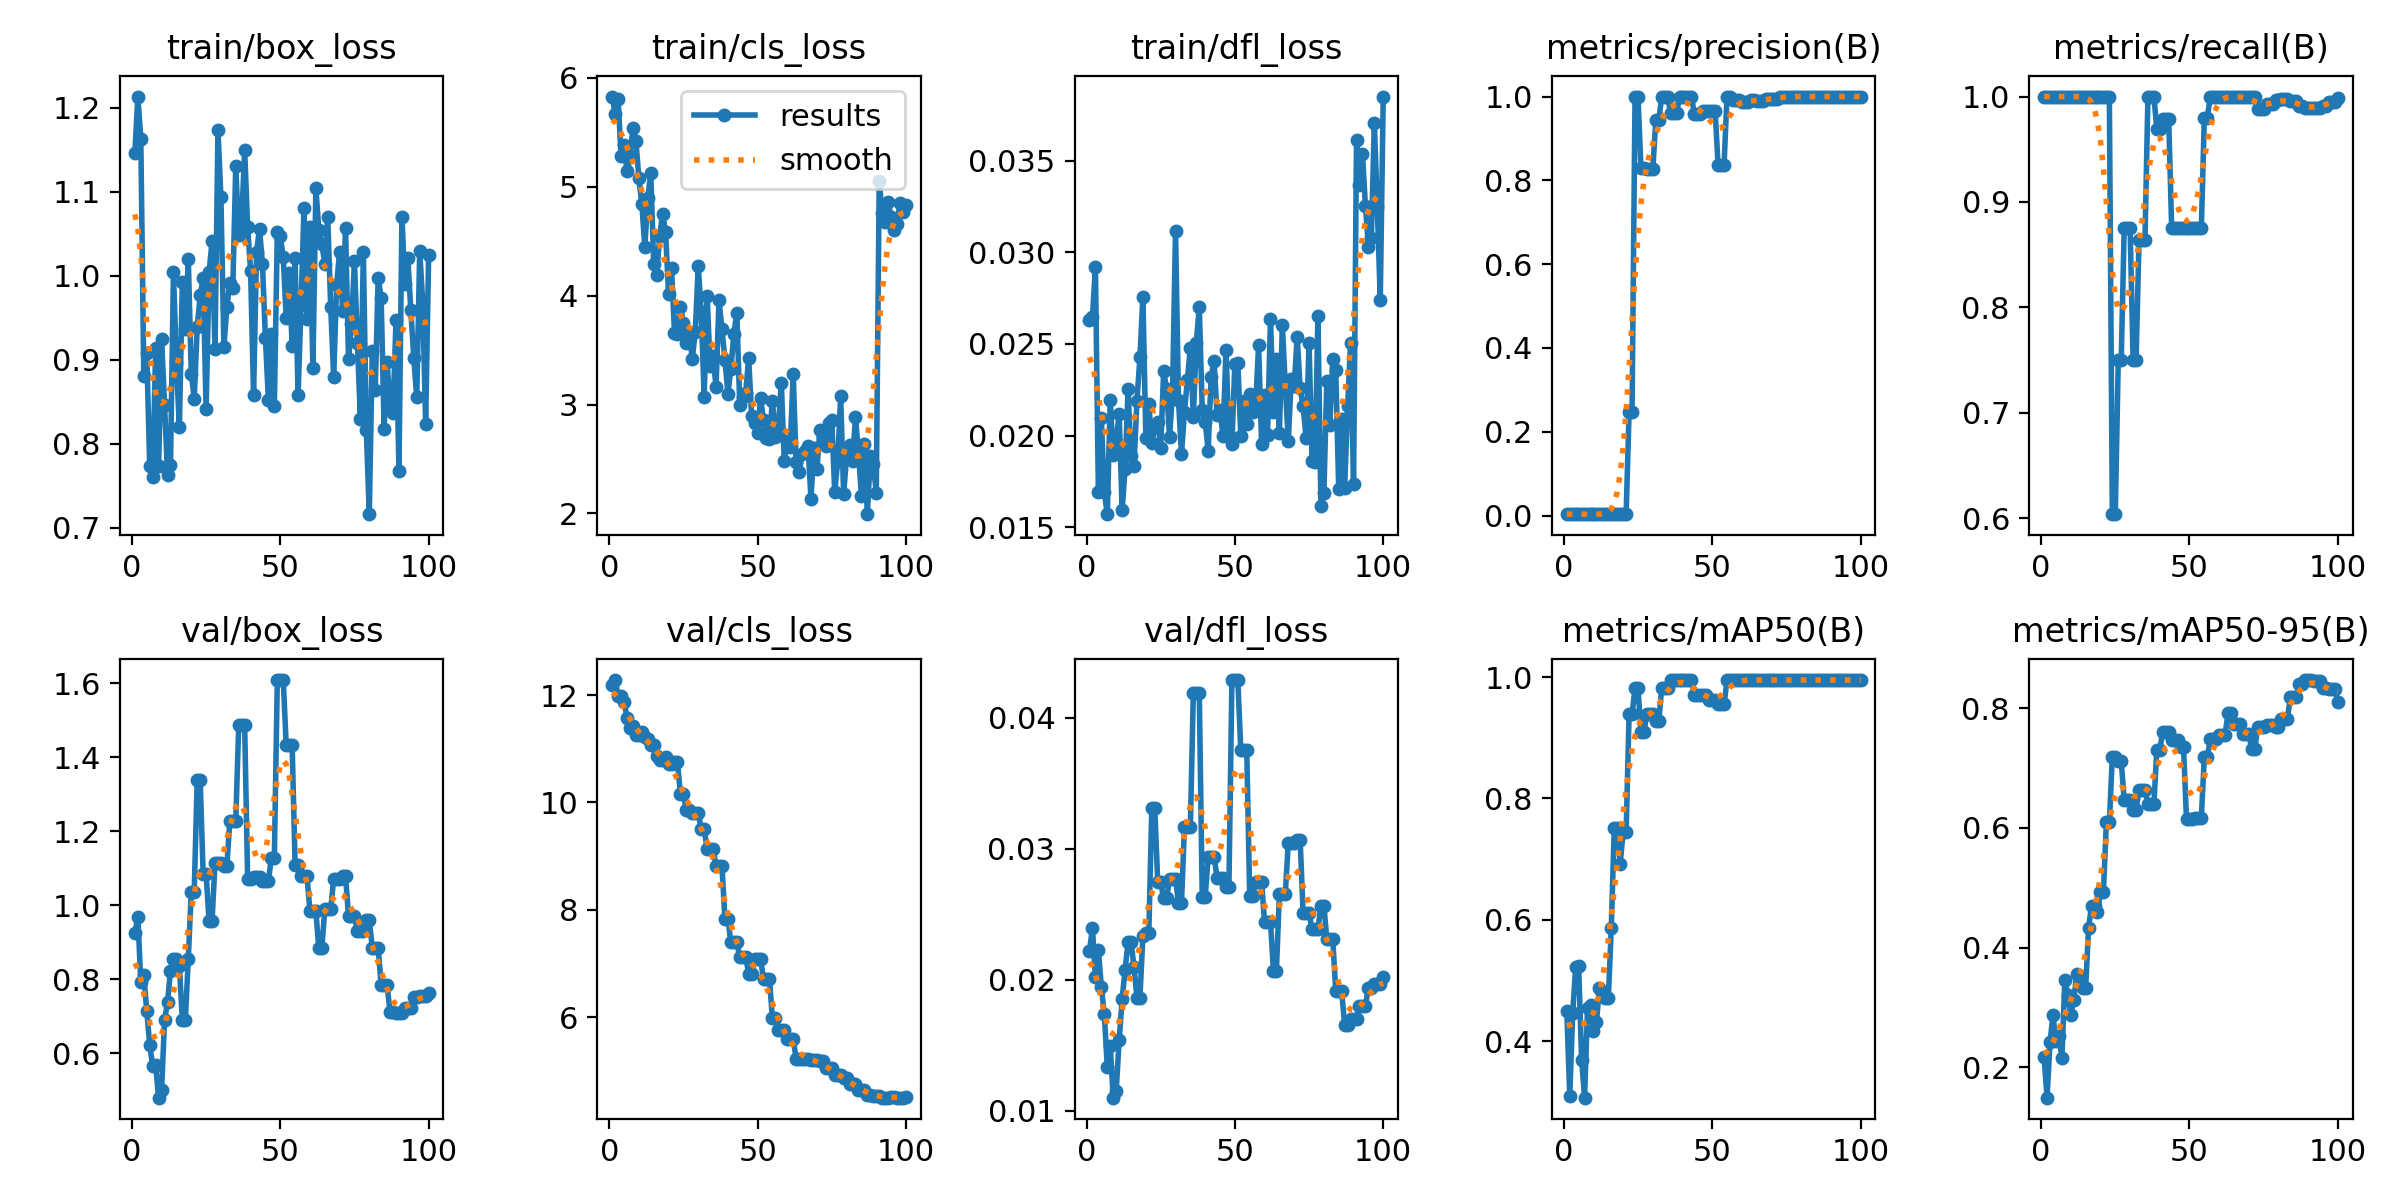

The file beside this chart, header and first rows:
epoch, time, train/box_loss, train/cls_loss, train/dfl_loss, metrics/precision(B), metrics/recall(B), metrics/mAP50(B), metrics/mAP50-95(B), val/box_loss, val/cls_loss, val/dfl_loss, lr/pg0, lr/pg1, lr/pg2
1, 3.633, 1.146, 5.827, 0.02633, 0.00333, 1, 0.4506, 0.2174, 0.9251, 12.18, 0.02223, 4e-05, 4e-05, 4e-05
2, 6.964, 1.213, 5.667, 0.02646, 0.00333, 1, 0.3097, 0.1493, 0.969, 12.28, 0.02394, 9.901e-05, 9.901e-05, 9.901e-05
3, 10.26, 1.163, 5.805, 0.02919, 0.00333, 1, 0.4469, 0.2416, 0.7925, 11.98, 0.02018, 0.0001568, 0.0001568, 0.0001568
4, 13.49, 0.8809, 5.28, 0.01694, 0.00333, 1, 0.5223, 0.2874, 0.8111, 11.99, 0.02225, 0.0002135, 0.0002135, 0.0002135
5, 16.76, 0.9083, 5.381, 0.02095, 0.00333, 1, 0.5234, 0.2434, 0.7157, 11.87, 0.01944, 0.0002689, 0.0002689, 0.0002689
6, 19.95, 0.7737, 5.14, 0.0169, 0.00333, 1, 0.3694, 0.2521, 0.6233, 11.58, 0.0174, 0.0003232, 0.0003232, 0.0003232
7, 23.09, 0.7601, 5.277, 0.01571, 0.00333, 1, 0.307, 0.216, 0.5666, 11.38, 0.01331, 0.0003762, 0.0003762, 0.0003762
8, 26.13, 0.9138, 5.54, 0.02195, 0.00333, 1, 0.4547, 0.3464, 0.5687, 11.42, 0.01494, 0.0004281, 0.0004281, 0.0004281
9, 29.35, 0.7737, 5.417, 0.01894, 0.00333, 1, 0.4594, 0.3203, 0.4808, 11.27, 0.011, 0.0004788, 0.0004788, 0.0004788
10, 32.52, 0.9247, 5.076, 0.01967, 0.00333, 1, 0.417, 0.2879, 0.5012, 11.25, 0.01152, 0.0005283, 0.0005283, 0.0005283
11, 35.6, 0.8466, 4.838, 0.02118, 0.00333, 1, 0.4318, 0.312, 0.6894, 11.31, 0.01537, 0.0005766, 0.0005766, 0.0005766
12, 38.61, 0.7633, 4.445, 0.01593, 0.00333, 1, 0.4872, 0.3558, 0.738, 11.23, 0.01851, 0.0006238, 0.0006238, 0.0006238
13, 41.77, 0.7745, 4.895, 0.01817, 0.00333, 1, 0.4792, 0.3526, 0.8236, 11.18, 0.02075, 0.0006697, 0.0006697, 0.0006697
14, 44.87, 1.004, 5.126, 0.02252, 0.00333, 1, 0.4706, 0.3318, 0.8563, 11.07, 0.02289, 0.0007145, 0.0007145, 0.0007145
15, 48, 0.8957, 4.288, 0.0189, 0.00333, 1, 0.4706, 0.3318, 0.8563, 11.07, 0.02289, 0.000758, 0.000758, 0.000758
16, 51.15, 0.8196, 4.185, 0.01834, 0.00333, 1, 0.5872, 0.4333, 0.8354, 10.87, 0.02101, 0.0008004, 0.0008004, 0.0008004
17, 54.29, 0.9928, 4.548, 0.0219, 0.00333, 1, 0.7508, 0.4701, 0.6899, 10.79, 0.01862, 0.0008416, 0.0008416, 0.0008416
18, 57.44, 0.9359, 4.752, 0.02426, 0.00333, 1, 0.7508, 0.4701, 0.6899, 10.79, 0.01862, 0.0008816, 0.0008816, 0.0008816
19, 60.64, 1.02, 4.581, 0.02756, 0.00333, 1, 0.6925, 0.4598, 0.8554, 10.85, 0.02334, 0.0009204, 0.0009204, 0.0009204
20, 63.98, 0.8836, 4.012, 0.01984, 0.00333, 1, 0.7449, 0.4932, 1.036, 10.71, 0.02354, 0.000958, 0.000958, 0.000958
21, 67.27, 0.8537, 4.254, 0.02173, 0.00333, 1, 0.7449, 0.4932, 1.036, 10.71, 0.02354, 0.0009945, 0.0009945, 0.0009945
22, 70.41, 0.9386, 3.659, 0.0196, 0.2481, 1, 0.9387, 0.6093, 1.339, 10.75, 0.03313, 0.00103, 0.00103, 0.00103
23, 73.51, 0.9764, 3.652, 0.02045, 0.2481, 1, 0.9387, 0.6093, 1.339, 10.75, 0.03313, 0.001064, 0.001064, 0.001064
24, 76.82, 0.997, 3.899, 0.02073, 1, 0.604, 0.9817, 0.7189, 1.086, 10.16, 0.02747, 0.001097, 0.001097, 0.001097
25, 79.97, 0.8411, 3.751, 0.01932, 1, 0.604, 0.9817, 0.7189, 1.086, 10.16, 0.02747, 0.001128, 0.001128, 0.001128
26, 83.34, 1.004, 3.569, 0.02353, 0.8285, 0.75, 0.9101, 0.7108, 0.9573, 9.855, 0.02624, 0.001159, 0.001159, 0.001159
27, 86.85, 1.041, 3.648, 0.02254, 0.8285, 0.75, 0.9101, 0.7108, 0.9573, 9.855, 0.02624, 0.001188, 0.001188, 0.001188
28, 90.29, 0.9123, 3.415, 0.01992, 0.8279, 0.875, 0.939, 0.6468, 1.113, 9.802, 0.02771, 0.001216, 0.001216, 0.001216
29, 93.81, 1.173, 3.667, 0.02244, 0.8279, 0.875, 0.939, 0.6468, 1.113, 9.802, 0.02771, 0.001243, 0.001243, 0.001243
30, 97.36, 1.093, 4.271, 0.03116, 0.8279, 0.875, 0.939, 0.6468, 1.113, 9.802, 0.02771, 0.001269, 0.001269, 0.001269
31, 100.6, 0.9155, 3.852, 0.02192, 0.9429, 0.75, 0.9273, 0.63, 1.106, 9.51, 0.02585, 0.001294, 0.001294, 0.001294
32, 103.8, 0.9622, 3.07, 0.01897, 0.9429, 0.75, 0.9273, 0.63, 1.106, 9.51, 0.02585, 0.001317, 0.001317, 0.001317
33, 107.3, 0.9915, 3.999, 0.02128, 1, 0.8638, 0.9817, 0.6634, 1.229, 9.127, 0.03165, 0.001339, 0.001339, 0.001339
34, 110.6, 0.9852, 3.355, 0.02304, 1, 0.8638, 0.9817, 0.6634, 1.229, 9.127, 0.03165, 0.001347, 0.001347, 0.001347
35, 113.9, 1.13, 3.444, 0.0248, 1, 0.8638, 0.9817, 0.6634, 1.229, 9.127, 0.03165, 0.001327, 0.001327, 0.001327
36, 117, 1.048, 3.161, 0.021, 0.96, 1, 0.995, 0.639, 1.486, 8.811, 0.04192, 0.001307, 0.001307, 0.001307
37, 120, 1.066, 3.958, 0.02506, 0.96, 1, 0.995, 0.639, 1.486, 8.811, 0.04192, 0.001287, 0.001287, 0.001287
38, 123.2, 1.149, 3.694, 0.02702, 0.96, 1, 0.995, 0.639, 1.486, 8.811, 0.04192, 0.001267, 0.001267, 0.001267
39, 126.3, 1.058, 3.407, 0.0214, 1, 0.9696, 0.995, 0.7308, 1.071, 7.835, 0.02634, 0.001248, 0.001248, 0.001248
40, 129.5, 1.005, 3.101, 0.02075, 1, 0.9696, 0.995, 0.7308, 1.071, 7.835, 0.02634, 0.001228, 0.001228, 0.001228
41, 132.8, 0.858, 3.325, 0.01917, 1, 0.9786, 0.995, 0.7605, 1.077, 7.39, 0.02938, 0.001208, 0.001208, 0.001208
42, 136.2, 1.028, 3.648, 0.0232, 1, 0.9786, 0.995, 0.7605, 1.077, 7.39, 0.02938, 0.001188, 0.001188, 0.001188
43, 139.3, 1.056, 3.842, 0.02408, 1, 0.9786, 0.995, 0.7605, 1.077, 7.39, 0.02938, 0.001168, 0.001168, 0.001168
44, 142.4, 1.014, 2.994, 0.02114, 0.9577, 0.875, 0.971, 0.7465, 1.067, 7.12, 0.0278, 0.001149, 0.001149, 0.001149
45, 145.5, 0.9254, 3.067, 0.02139, 0.9577, 0.875, 0.971, 0.7465, 1.067, 7.12, 0.0278, 0.001129, 0.001129, 0.001129
46, 148.7, 0.8523, 3.109, 0.01996, 0.9577, 0.875, 0.971, 0.7465, 1.067, 7.12, 0.0278, 0.001109, 0.001109, 0.001109
47, 152, 0.9307, 3.428, 0.02469, 0.9651, 0.875, 0.971, 0.7348, 1.128, 6.811, 0.02711, 0.001089, 0.001089, 0.001089
48, 155.1, 0.845, 2.894, 0.02001, 0.9651, 0.875, 0.971, 0.7348, 1.128, 6.811, 0.02711, 0.001069, 0.001069, 0.001069
49, 158.2, 1.052, 2.829, 0.01953, 0.9662, 0.875, 0.9623, 0.6142, 1.608, 7.075, 0.04288, 0.00105, 0.00105, 0.00105
50, 161.5, 1.047, 2.743, 0.02393, 0.9662, 0.875, 0.9623, 0.6142, 1.608, 7.075, 0.04288, 0.00103, 0.00103, 0.00103
51, 164.5, 1.022, 3.06, 0.02394, 0.9662, 0.875, 0.9623, 0.6142, 1.608, 7.075, 0.04288, 0.00101, 0.00101, 0.00101
52, 167.6, 0.9499, 2.857, 0.01999, 0.8355, 0.875, 0.9547, 0.6172, 1.433, 6.714, 0.03752, 0.0009902, 0.0009902, 0.0009902
53, 170.8, 1.003, 2.697, 0.02191, 0.8355, 0.875, 0.9547, 0.6172, 1.433, 6.714, 0.03752, 0.0009704, 0.0009704, 0.0009704
54, 174.1, 0.9163, 2.681, 0.02065, 0.8355, 0.875, 0.9547, 0.6172, 1.433, 6.714, 0.03752, 0.0009506, 0.0009506, 0.0009506
55, 177.5, 1.021, 3.037, 0.02225, 1, 0.9795, 0.995, 0.7177, 1.109, 5.977, 0.02642, 0.0009308, 0.0009308, 0.0009308
56, 180.9, 0.8578, 2.7, 0.02127, 1, 0.9795, 0.995, 0.7177, 1.109, 5.977, 0.02642, 0.000911, 0.000911, 0.000911
57, 184.1, 0.9645, 2.787, 0.02163, 0.9916, 1, 0.995, 0.7478, 1.079, 5.757, 0.0275, 0.0008912, 0.0008912, 0.0008912
58, 187.2, 1.081, 3.202, 0.02493, 0.9916, 1, 0.995, 0.7478, 1.079, 5.757, 0.0275, 0.0008714, 0.0008714, 0.0008714
59, 190.4, 0.9482, 2.481, 0.01956, 0.9916, 1, 0.995, 0.7478, 1.079, 5.757, 0.0275, 0.0008516, 0.0008516, 0.0008516
60, 193.8, 1.058, 2.668, 0.02219, 0.9877, 1, 0.995, 0.7558, 0.9837, 5.586, 0.02443, 0.0008318, 0.0008318, 0.0008318
... 40 more rows
